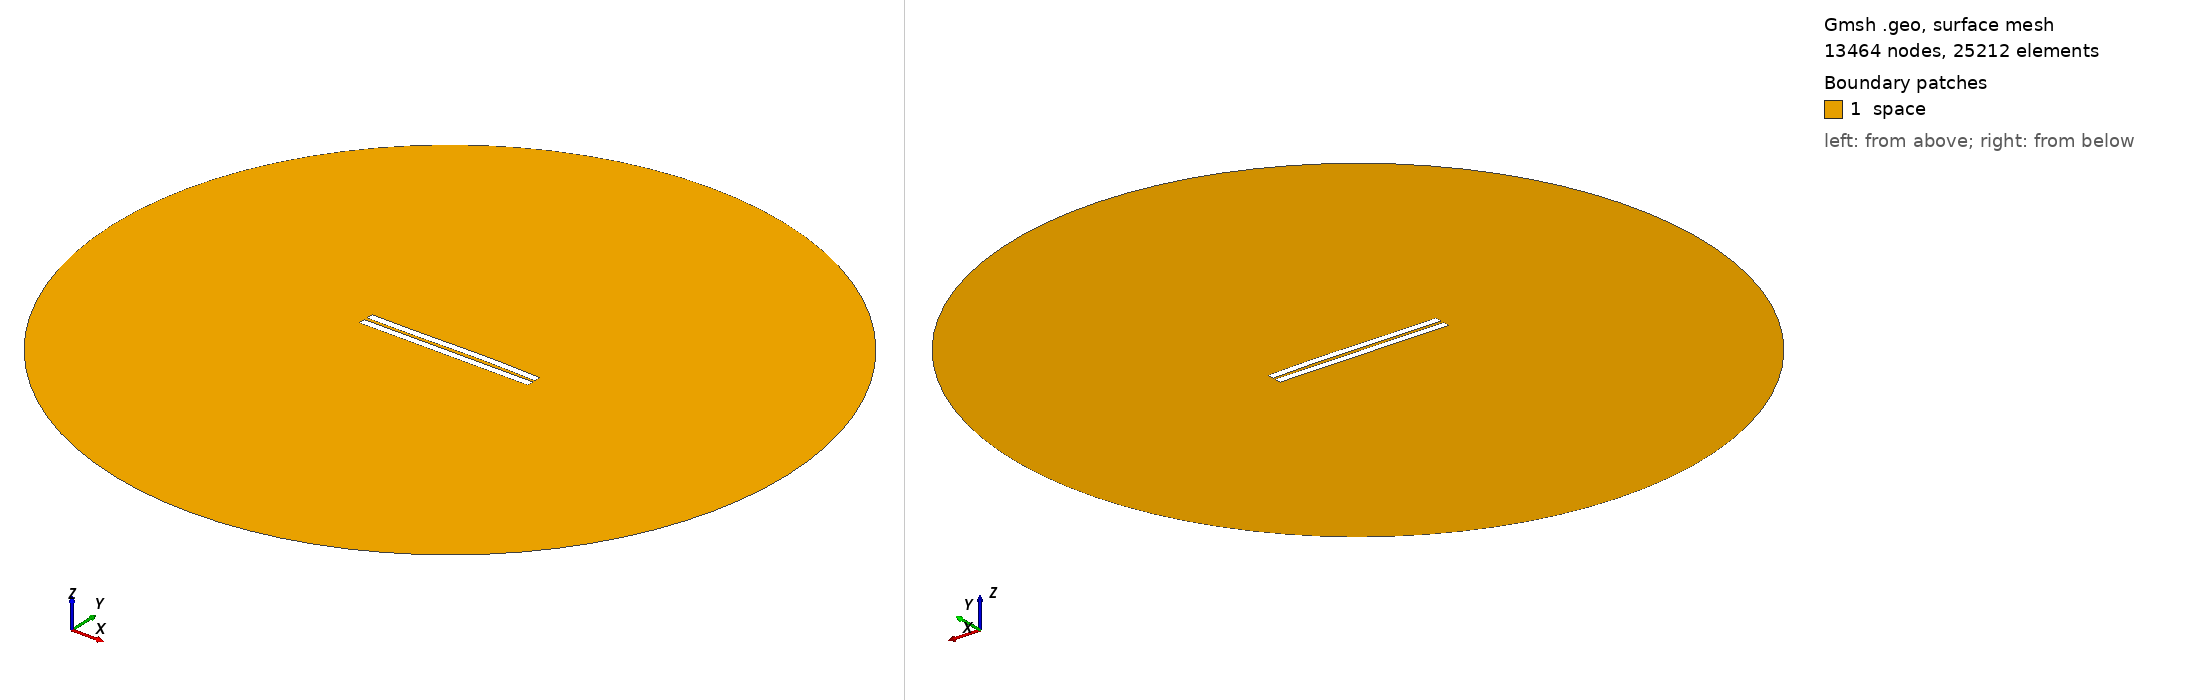

Gmsh geometry script, surface-meshed: 13464 nodes, 25212 surface elements. Boundary patches (legend numbers): 1 space. Left view from above one corner, right view from below the opposite corner. Legend entries are the model's physical surfaces. The drawing asked Gmsh for element sizes between 1% and 20% of the model's largest extent; the script's own settings can give other sizes.

=== 1603.geo (drawn) ===
//---------------------------------------
// Geometry kernel
//---------------------------------------

SetFactory("OpenCASCADE");



//---------------------------------------
// Parameters of the geometry
//---------------------------------------

// Overetch of the upper plate
overetch = 0.0;

// Distance between the plates
distance = 2.0;

// Discretization over the x axis (for the deformation)
nx = 50; 

// Length of the plate
L = 100 - overetch; 

// Number of modes
n = 4; 

// 1st mode coefficient
coeff(1) = 0.0;
beta(1) = 0.596864 * 3.1415926535 / L;

// 2nd mode coefficient
coeff(2) = 0.15;
beta(2) = 1.49418 * 3.1415926535 / L;

// 3rd mode coefficient
coeff(3) = -0.15;
beta(3) = 2.50025 * 3.1415926535 / L;

// 4th mode coefficient
coeff(4) = 0.0;
beta(4) = 3.49999 * 3.1415926535 / L;



//---------------------------------------
// Upper plate (deformed rectangle)
//---------------------------------------

// Coordiantes of the upper plate
xmin = -50;
xmax = 50 - overetch;

// Height of the upper plate
yheight = 4 - 2 * overetch;

// Indexes of the points
UpperID[] = {};
LowerID[] = {};
LeftID[] = {};
RightID[] = {};

// Point index
p = 1;

// Horizontal edges
For i In {1:nx}
    x = xmin + (i-1)*(xmax - xmin)/(nx-1);

    y_bottom = distance / 2 + overetch;
    For j In {1:n}
        C = (Cosh(beta(j)*L) + Cos(beta(j)*L)) / (Sinh(beta(j)*L) + Sin(beta(j)*L));
        y_bottom  = y_bottom + coeff(j) * (Cosh(beta(j)*(x+50)) - Cos(beta(j)*(x+50)) - C * (Sinh(beta(j)*(x+50)) - Sin(beta(j)*(x+50))));
    EndFor

    y_top = y_bottom + yheight;

    Point(p) = {x, y_top, 0, 1.0};
    UpperID[i] = p;
    p = p + 1;

    Point(p) = {x, y_bottom, 0, 1.0};
    LowerID[i] = p;
    p = p + 1;
EndFor

// Create point lists
UpperPts[] = {}; LowerPts[] = {};
For i In {1:nx}
  UpperPts[] += {UpperID[i]};
  LowerPts[] += {LowerID[i]};
EndFor

// Build splines
Spline(1) = {UpperPts[]};
Spline(2) = {LowerPts[]};
Line(3) = {LowerPts[nx-1], UpperPts[nx-1]};
Line(4) = {LowerPts[0], UpperPts[0]};

// Build the plane surface
Curve Loop(1) = {2, 3, -1, -4};
Plane Surface(1) = {1};



//---------------------------------------
// Lower plate (rectangle)
//---------------------------------------

// Vertices
Point(1001) = {-50, -1, 0, 1.0};
Point(1002) = { 50, -1, 0, 1.0};
Point(1003) = { 50,  -5, 0, 1.0};
Point(1004) = {-50,  -5, 0, 1.0};

// Edges
Line(5) = {1001, 1002};
Line(6) = {1002, 1003};
Line(7) = {1003, 1004};
Line(8) = {1004, 1001};

// Plane surface
Line Loop(2) = {5, 6, 7, 8};
Plane Surface(2) = {2}; 



//---------------------------------------
// Outer (fictious) boundary
//---------------------------------------

// Points
Point(1005) = {0, 0, 0};       // Center
Point(1006) = {200, 0, 0};     // Start point
Point(1007) = {0, 200, 0};     // 90 degrees
Point(1008) = {-200, 0, 0};    // 180 degrees
Point(1009) = {0, -200, 0};    // 270 degrees

// Circle arcs (each needs start, center, end)
Circle(9) = {1006, 1005, 1007};
Circle(10) = {1007, 1005, 1008};
Circle(11) = {1008, 1005, 1009};
Circle(12) = {1009, 1005, 1006};

// Plane surface for the entire domain
Curve Loop(3) = {9, 10, 11, 12};
Surface(3) = {3};

// Subtract the plates from the whole domain to obtain the actual domain where we want to solve the equations
BooleanDifference{ Surface{3}; Delete; }{ Surface{1}; Surface{2}; Delete; }




//---------------------------------------
// Transfinite Lines/Curves
//---------------------------------------

// Set the number of points on the boundaries
r = 7;

// Plates
Transfinite Curve {1, 2} = 50*r Using Progression 1;
Transfinite Curve {3, 4} = 2*r Using Progression 1;
Transfinite Line {5, 7} = 50*r Using Progression 1;
Transfinite Line {6, 8} = 2*r Using Progression 1;

// Outer boundary
Transfinite Line {9, 10, 11, 12} = 20 Using Progression 1;



//---------------------------------------
// Physical groups
//---------------------------------------                

// Physical curves (boundaries)
Physical Line("force_segment", 10) = {2};
Physical Line("upper_plate", 11) = {1, 3, 4};
Physical Line("lower_plate", 12) = {5, 6, 7, 8};
Physical Line("boundary", 20) = {9, 10, 11, 12};

// Physical Surfaces
Physical Surface("space", 30) = {3};



//---------------------------------------
// 6. Generate the Mesh
//---------------------------------------

// 2D mesh generation
Mesh 2;
